Run: headless pygame with SDL's dummy video driver; simulated clock (each Clock.tick advances the game by its frame time, no real sleeping); random seed 0; keys injected as events and as key.get_pressed() state; no mouse input.
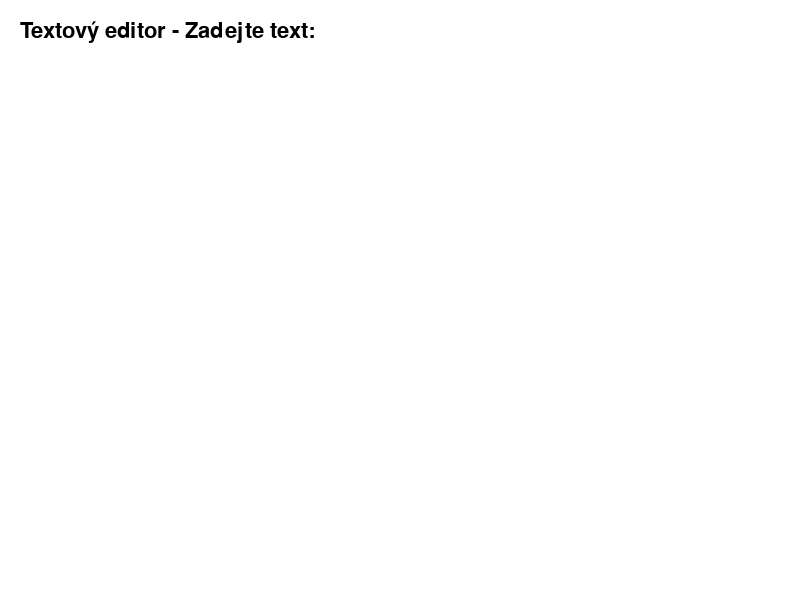
Frame 1 of 4 · flips 1–60 · no input
Frame 2 of 4 · flips 61–180 · tapped SPACE, RETURN · held RIGHT (→), D · screen unchanged from frame 1, image omitted
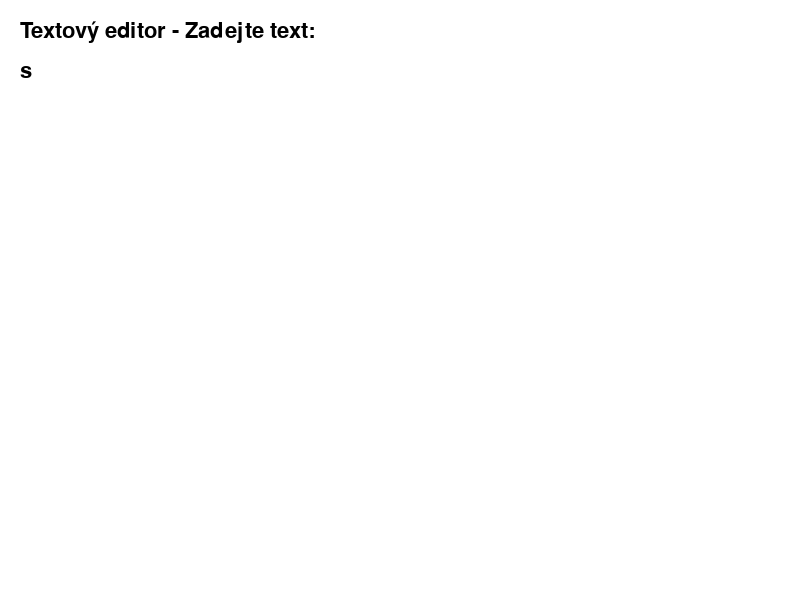
Frame 3 of 4 · flips 181–300 · held DOWN (↓), S
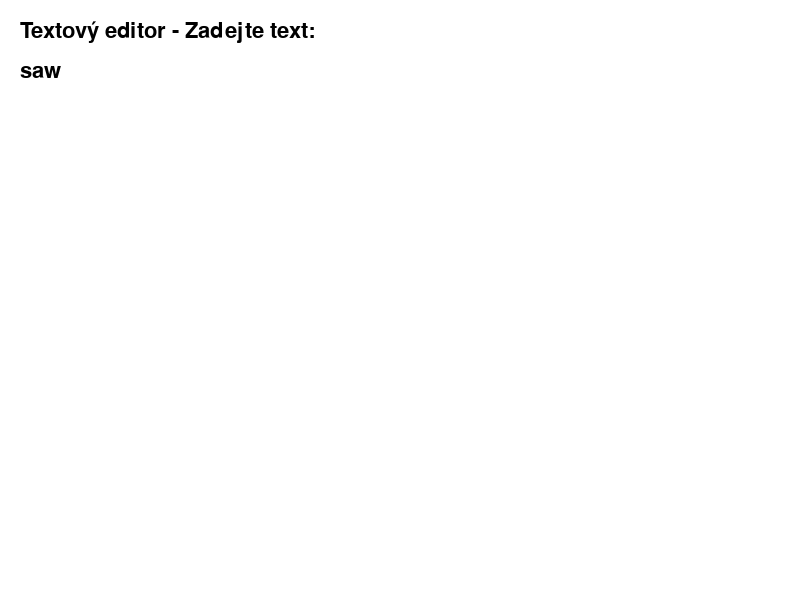
Frame 4 of 4 · flips 301–420 · held LEFT (←), A, UP (↑), W

The pygame program that drew these frames:

import pygame
import sys

# Inicializace pygame
pygame.init()

# Nastavení velikosti okna
WIDTH, HEIGHT = 800, 600
screen = pygame.display.set_mode((WIDTH, HEIGHT))
pygame.display.set_caption("Text Editor")

# Barvy
WHITE = (255, 255, 255)
BLACK = (0, 0, 0)

# Font
font = pygame.font.Font(None, 32)

# Textová proměnná pro ukládání vstupu od uživatele
user_input = ""

# Proměnná pro sledování, zda je klávesa stisknutá
key_held = False
key_repeat_timer = 0
key_initial_delay = 500  # Zpoždění před opakováním (v milisekundách)
key_repeat_interval = 30  # Interval pro opakování stisku klávesy (v milisekundách)
pressing_event = None

# Hlavní smyčka hry
running = True
while running:
    for event in pygame.event.get():
        if event.type == pygame.QUIT:
            running = False
        elif event.type == pygame.KEYDOWN:
            if event.key == pygame.K_RETURN:
                # Pokud uživatel stiskne Enter, můžeme vytisknout text
                print("Uživatelský vstup:", user_input)
                # Můžete zde provést jakoukoliv další akci s uživatelským vstupem
                user_input = ""  # Vyčistíme vstup pro další zadávání
            elif event.key == pygame.K_BACKSPACE:
                # Pokud uživatel stiskne Backspace, odstraníme poslední znak
                user_input = user_input[:-1]
                # Nastavíme proměnnou pro sledování držení klávesy
                key_held = True
                key_repeat_timer = pygame.time.get_ticks() + key_initial_delay
                pressing_event = event
            else:
                # Jinak přidáme stisknutý znak do uživatelského vstupu
                user_input += event.unicode
                # Nastavíme proměnnou pro sledování držení klávesy
                key_held = True
                key_repeat_timer = pygame.time.get_ticks() + key_initial_delay
                pressing_event = event

    # Pokud je klávesa stále držena a uplynulo zpoždění před opakováním
    if key_held and pygame.time.get_ticks() > key_repeat_timer:

        if pressing_event.key == pygame.K_e:
            pass
        if pygame.key.get_pressed()[pressing_event.key]:
            if pressing_event.key == pygame.K_BACKSPACE:
                user_input = user_input[:-1]
            else:
                user_input += pressing_event.unicode
            key_repeat_timer = pygame.time.get_ticks() + key_repeat_interval


    # Vyčištění obrazovky
    screen.fill(WHITE)

    # Vykreslení textu na obrazovku
    text_surface = font.render("Textový editor - Zadejte text:", True, BLACK)
    screen.blit(text_surface, (20, 20))
    input_surface = font.render(user_input, True, BLACK)
    screen.blit(input_surface, (20, 60))

    # Obnovení obrazovky
    pygame.display.flip()

# Ukončení pygame
pygame.quit()
sys.exit()
